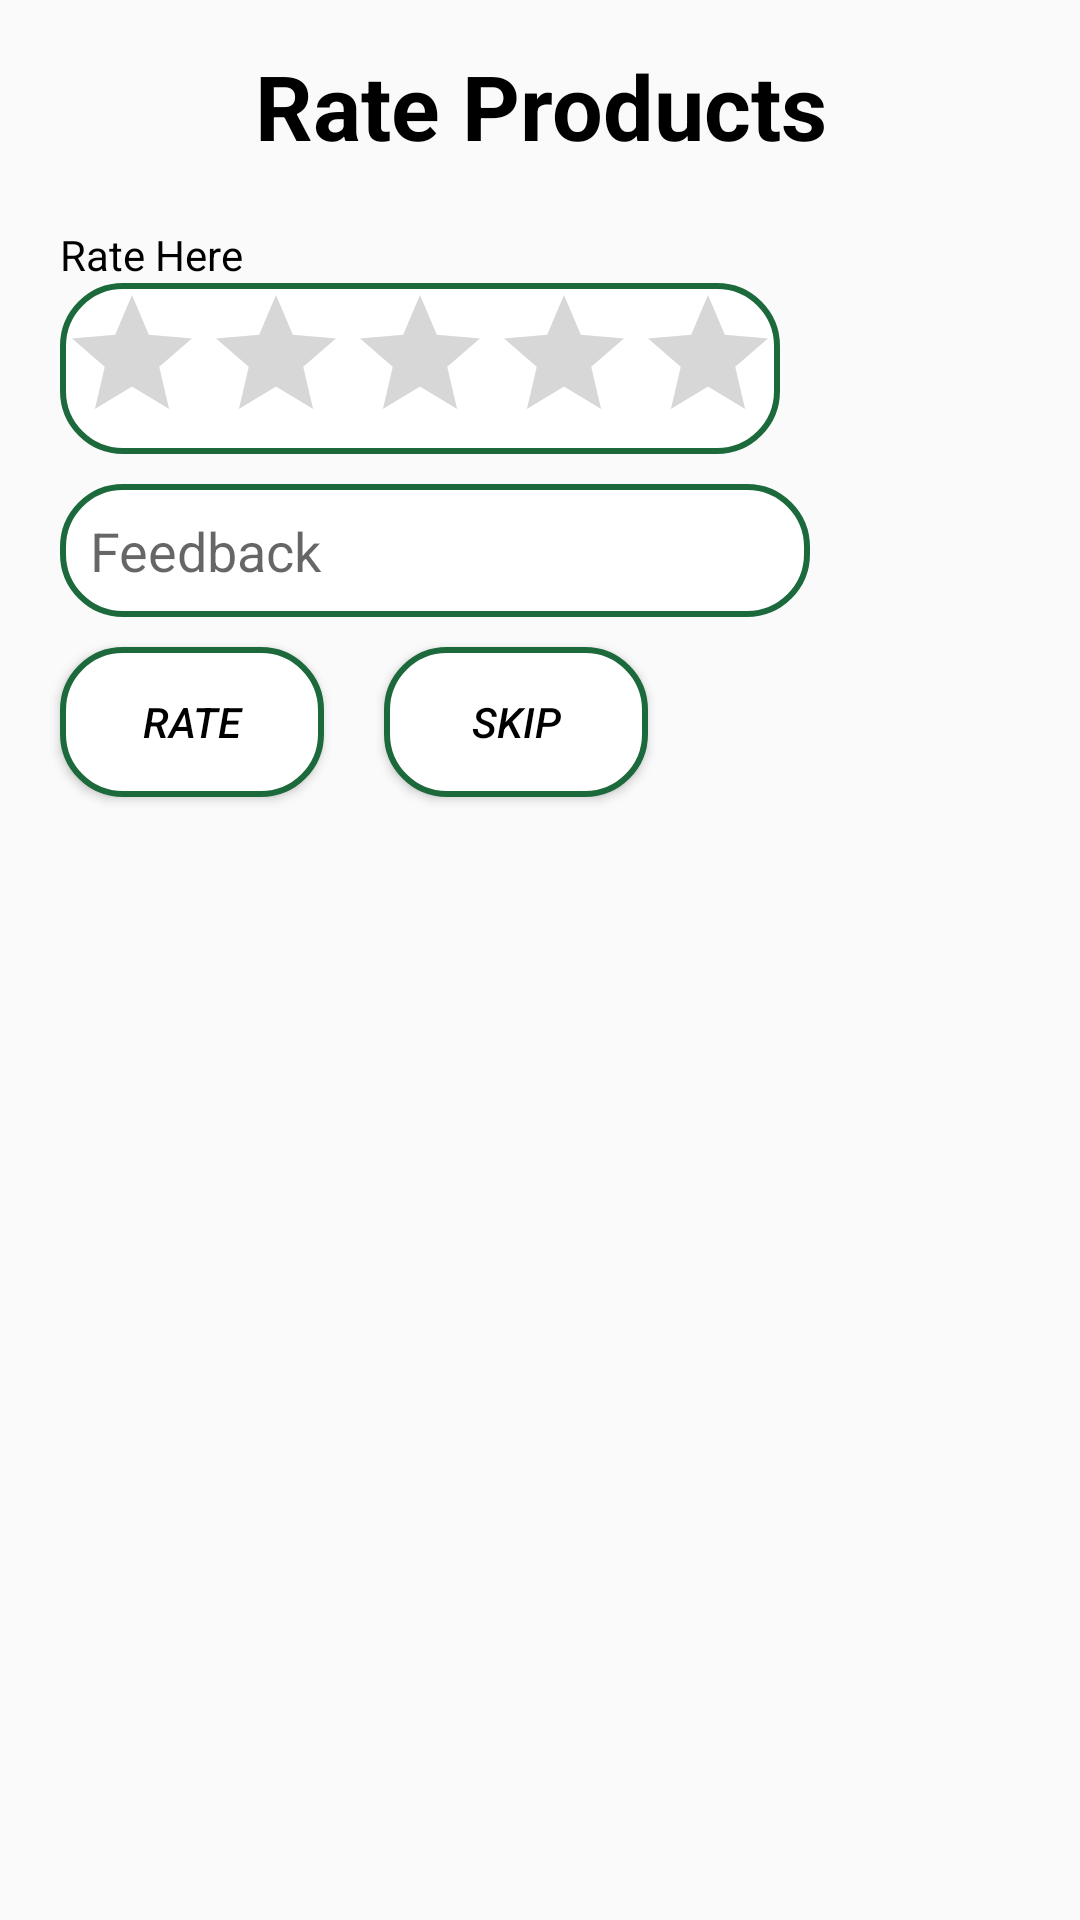

The Android layout XML behind this screen, and the referenced resources:
<!-- AndroidManifest.xml: application theme Theme.SellIT -->
<!-- res/layout/rating_popup.xml -->
<?xml version="1.0" encoding="utf-8"?>
<RelativeLayout xmlns:android="http://schemas.android.com/apk/res/android"
    android:layout_width="match_parent"
    android:layout_height="match_parent">

    <TextView
        android:id="@+id/rate_text"
        android:layout_width="match_parent"
        android:layout_height="wrap_content"
        android:layout_marginTop="15sp"
        android:gravity="center"
        android:text="Rate Products"
        android:textColor="@color/black"
        android:textSize="30dp"
        android:textStyle="bold" />

    <TextView
        android:id="@+id/rate_txt"
        android:layout_width="wrap_content"
        android:layout_height="wrap_content"
        android:layout_below="@+id/rate_text"
        android:layout_marginLeft="20dp"
        android:layout_marginTop="20dp"
        android:text="Rate Here"
        android:textColor="@color/black" />

    <RatingBar
        android:id="@+id/rate_bar"
        android:layout_width="wrap_content"
        android:layout_height="wrap_content"
        android:layout_below="@id/rate_txt"
        android:layout_marginLeft="20dp"
        android:background="@drawable/btn_purchase"
        android:numStars="5"
        android:stepSize="0.5" />

    <EditText
        android:id="@+id/feedback_input"
        android:layout_width="250dp"
        android:layout_height="wrap_content"
        android:layout_below="@+id/rate_bar"
        android:padding="10dp"
        android:background="@drawable/btn_purchase"
        android:layout_marginLeft="20dp"
        android:layout_marginTop="10dp"
        android:hint="Feedback" />

    <Button
        android:id="@+id/rate_btn"
        android:layout_width="wrap_content"
        android:layout_height="50dp"
        android:layout_below="@id/feedback_input"
        android:layout_marginLeft="20dp"
        android:layout_marginTop="10dp"
        android:layout_marginRight="20dp"
        android:background="@drawable/btn_purchase"
        android:padding="10dp"
        android:text="Rate"
        android:textColor="@color/black"
        android:textStyle="italic" />

    <Button
        android:id="@+id/skip_btn"
        android:layout_width="wrap_content"
        android:layout_height="50dp"
        android:layout_below="@id/feedback_input"
        android:layout_marginTop="10dp"
        android:layout_marginRight="20dp"
        android:layout_toRightOf="@+id/rate_btn"
        android:background="@drawable/btn_purchase"
        android:padding="10dp"
        android:text="Skip"
        android:layout_marginBottom="100dp"
        android:textColor="@color/black"
        android:textStyle="italic" />

</RelativeLayout>
<!-- resources referenced by this layout -->
<resources>
  <!-- drawable btn_purchase (drawable) -->
  <?xml version="1.0" encoding="utf-8"?>
  <shape xmlns:android="http://schemas.android.com/apk/res/android">
      <stroke android:color="#1c6a3c" android:width="2dp"/>
      <corners android:radius="20dp"/>
      <solid android:color="@color/white"/>
  </shape>
  <style name="Theme.SellIT" parent="Theme.AppCompat.DayNight.DarkActionBar">
          
          <item name="colorPrimary">@color/purple_500</item>
          <item name="colorPrimaryVariant">@color/purple_700</item>
          <item name="colorOnPrimary">@color/white</item>
  
  
          
          <item name="colorSecondary">@color/teal_200</item>
          <item name="colorSecondaryVariant">@color/teal_700</item>
          <item name="colorOnSecondary">@color/black</item>
          
          <item name="android:statusBarColor" tools:targetApi="l">?attr/colorPrimaryVariant</item>
          
      </style>
  <!-- not gathered from this repository: default colours our renderer supplied (Android Studio template values) -->
  <color name="purple_500">#FF6200EE</color>
  <color name="purple_700">#FF3700B3</color>
  <color name="teal_200">#FF03DAC5</color>
  <color name="teal_700">#FF018786</color>
  <color name="black">#FF000000</color>
  <color name="white">#FFFFFFFF</color>
</resources>
